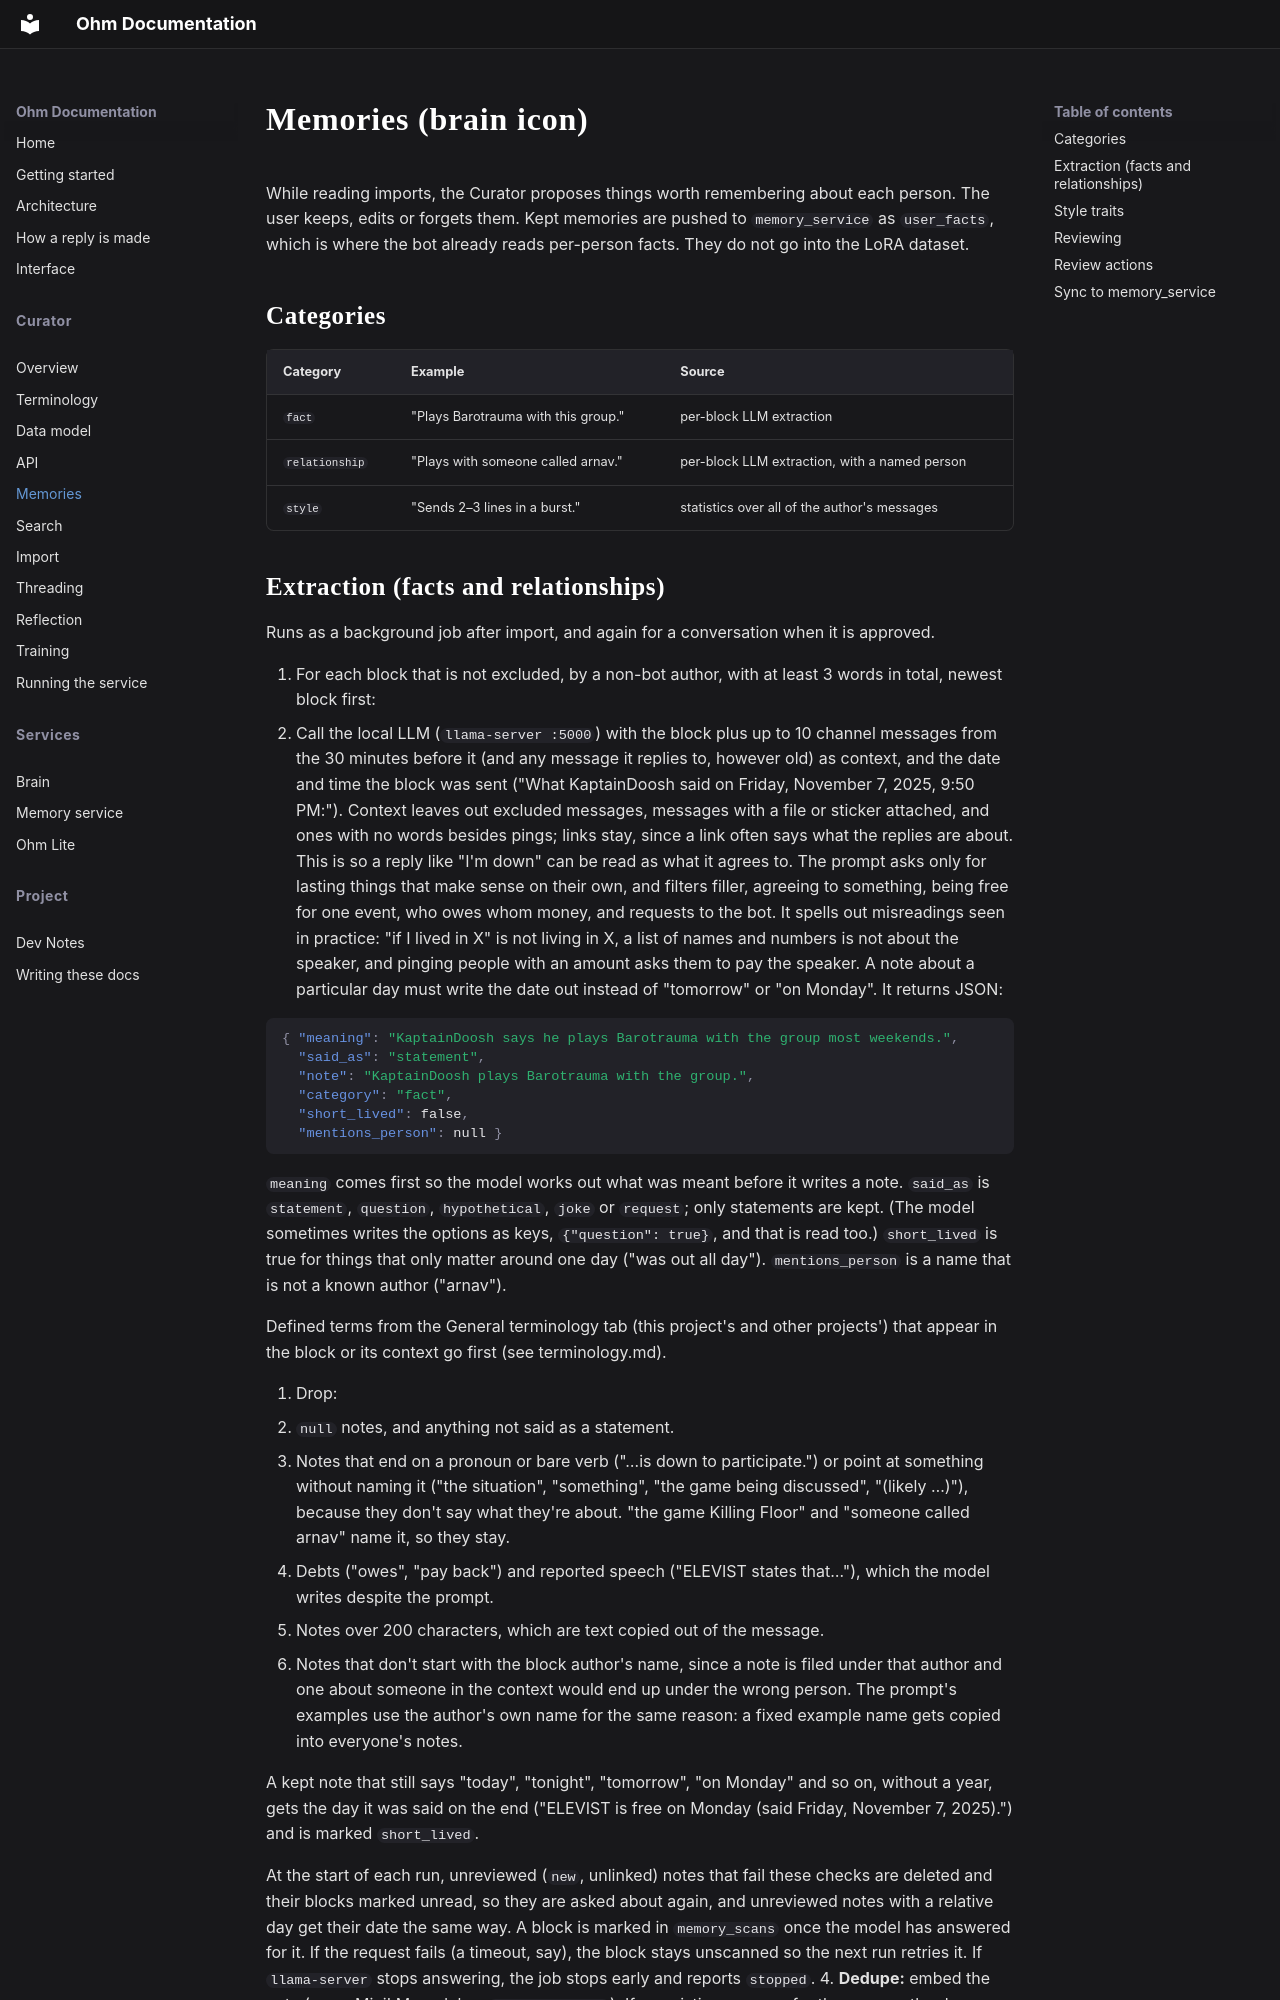

repository: isLenk/project-ohm · page: Curator/memories/index.html · generator: mkdocs

# Memories (brain icon)

While reading imports, the Curator proposes things worth remembering about each person. The user keeps, edits or forgets them. Kept memories are pushed to `memory_service` as `user_facts`, which is where the bot already reads per-person facts. They do not go into the LoRA dataset.

## Categories

| Category | Example | Source |
|---|---|---|
| `fact` | "Plays Barotrauma with this group." | per-block LLM extraction |
| `relationship` | "Plays with someone called arnav." | per-block LLM extraction, with a named person |
| `style` | "Sends 2–3 lines in a burst." | statistics over all of the author's messages |
